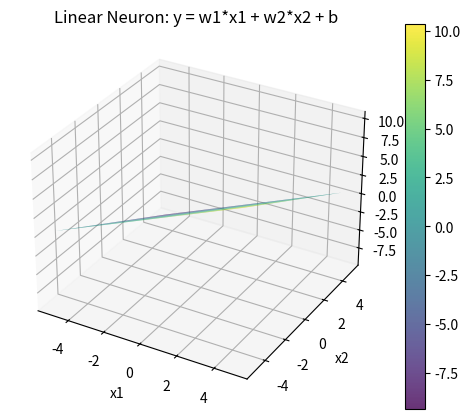
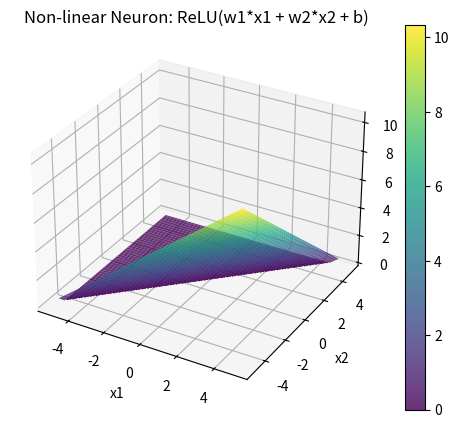
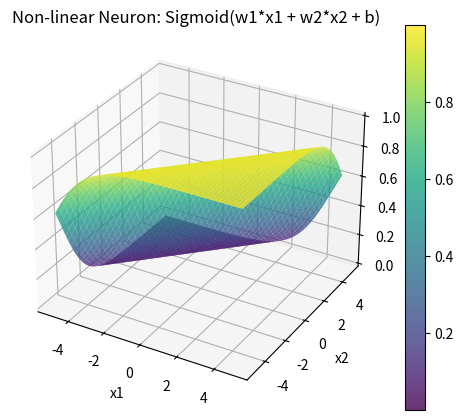
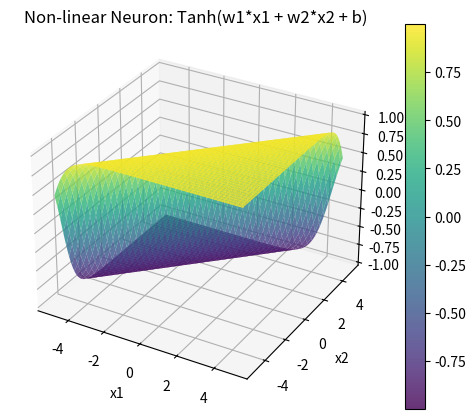

The script that saved these images, in order:
import numpy as np
import matplotlib.pyplot as plt
from mpl_toolkits.mplot3d import Axes3D

# Define input space
x1 = np.linspace(-5, 5, 100)
x2 = np.linspace(-5, 5, 100)
X1, X2 = np.meshgrid(x1, x2)

# Weights and bias
w1, w2, b = 1.0, -1.0, 0.5
Z_linear = w1*X1 + w2*X2 + b

# Activation functions
Z_relu = np.maximum(0, Z_linear)
Z_sigmoid = 1 / (1 + np.exp(-Z_linear))
Z_tanh = np.tanh(Z_linear)

# Plot function
def plot_surface(X1, X2, Z, title):
    fig = plt.figure(figsize=(6, 5))
    ax = fig.add_subplot(111, projection='3d')
    surf = ax.plot_surface(X1, X2, Z, cmap='viridis', alpha=0.8)
    ax.set_title(title)
    ax.set_xlabel('x1')
    ax.set_ylabel('x2')
    ax.set_zlabel('Output')
    fig.colorbar(surf)
    plt.show()

# Visualizations
plot_surface(X1, X2, Z_linear, "Linear Neuron: y = w1*x1 + w2*x2 + b")
plot_surface(X1, X2, Z_relu, "Non-linear Neuron: ReLU(w1*x1 + w2*x2 + b)")
plot_surface(X1, X2, Z_sigmoid, "Non-linear Neuron: Sigmoid(w1*x1 + w2*x2 + b)")
plot_surface(X1, X2, Z_tanh, "Non-linear Neuron: Tanh(w1*x1 + w2*x2 + b)")
